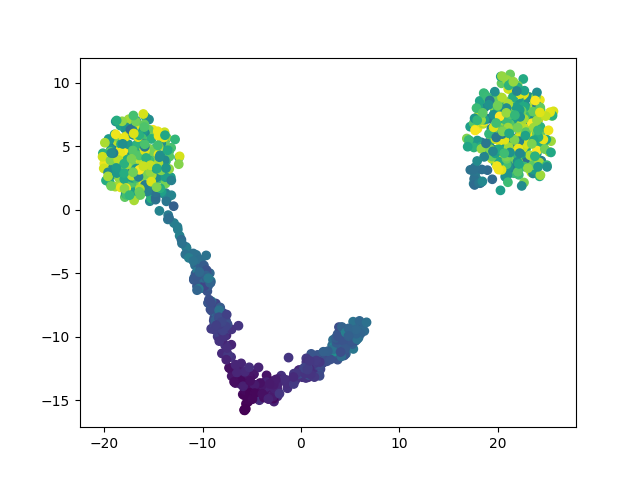

Values plotted in this chart, from the file beside it:
	dim1	dim2	pt
E578_625	-14.02	5.407	0.8951
E121_614	23	5.039	0.8793
E965_581	20.94	6.169	0.8319
E27_264	-10.85	-5.369	0.3764
E337_197	5.137	-10.6	0.2802
E651_633	21.66	4.681	0.9066
E306_205	3.977	-11.05	0.2917
E383_82	1.413	-12.42	0.1149
E115_611	-15.58	4.49	0.875
E406_374	22.46	4.495	0.5345
E947_50	-4.207	-14.19	0.06897
E219_334	-18.35	5.089	0.477
E113_192	-10.3	-5.428	0.273
E56_501	19.7	7.867	0.717
E586_248	-10.76	-4.38	0.3534
E23_134	1.53	-11.51	0.1897
E602_75	-2.387	-14.71	0.1049
E8_7	-5.585	-15.29	0.007184
E274_210	-9.936	-6.156	0.2989
E978_500	18.21	7.501	0.7155
E494_404	22.86	4.822	0.5776
E377_220	-10.71	-5.038	0.3132
E868_400	22.28	3.798	0.5718
E362_73	-7.073	-10.64	0.102
E913_626	19.94	7.291	0.8966
E342_477	-15.31	1.208	0.6825
E273_606	23.14	7.962	0.8678
E956_494	22.76	5.621	0.7069
E546_16	-4.951	-14.78	0.02011
E518_303	-16.73	7.017	0.4325
E314_681	22.93	7.835	0.9756
E805_424	18.69	4.788	0.6063
E620_221	-10.61	-5.106	0.3147
E875_38	-4.777	-12.94	0.05172
E641_286	5.232	-9.758	0.408
E96_525	-18.06	4.331	0.7514
E723_336	21.6	5.268	0.4799
E98_122	-7.764	-8.812	0.1724
E385_295	22.26	6.045	0.421
E521_185	4.162	-10.92	0.2629
E592_506	20.86	7.814	0.7241
E678_544	21.58	4.012	0.7787
E90_533	22.7	6.707	0.7629
E612_283	-13.75	1.316	0.4037
E979_161	-8.812	-8.528	0.2284
E177_474	20.72	8.354	0.6782
E859_235	4.55	-10.03	0.3348
E91_561	22.12	5.654	0.8032
E248_629	-18.75	3.731	0.9009
E660_500	-15.08	4.742	0.7155
E422_539	-14.71	3.967	0.7716
E212_357	17.11	5.459	0.5101
E287_291	17.54	2.059	0.4152
E72_641	23.4	2.952	0.9181
E502_516	23.2	8.891	0.7385
E931_173	4.542	-10.84	0.2457
E514_665	-17.92	4.658	0.9526
E373_290	-16.31	4.151	0.4138
E85_430	22.1	6.999	0.6149
E763_192	5.469	-10.25	0.273
... 940 more rows
